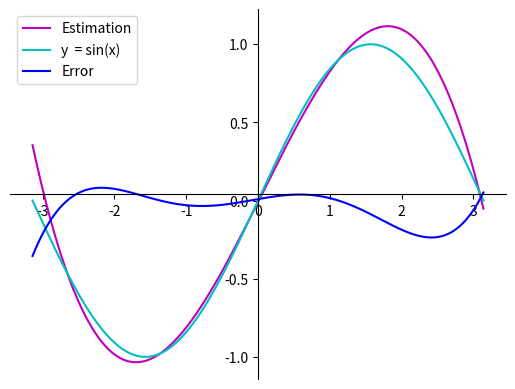

Here is the Python script that generated this plot:
import numpy as np
import math
import matplotlib.pyplot as plt


def function(anna, k):
    return anna[0] + anna[1] * k + anna[2] * (k ** 2) + anna[3]* (k**3)


def errorf(k, x):
    return np.sin(x) - k


def leastsquares(k, x, y):
    #x = np.array([-1,0,1,2])
    #y = np.array([1,0,0,-2])
    A = np.ones((10, 4))
    A[:, 1] = x
    A[:, 2] = np.power(x, 2)
    A[:, 3] = np.power(x, 3)
    d = np.dot(np.transpose(A), y)
    B = np.dot(np.transpose(A), A)
    anna = np.linalg.solve(B, d)
    err = y - np.dot(A, anna)
    return anna[0] + anna[1]*k + anna[2]*(k**2) + anna[3]*(k**3), np.linalg.norm(err), anna


ox = np.array([-2.75, -2.5,  -0.5 * math.pi, -1, (-1/6)*math.pi, 0,  math.pi*(1/3), 1, 3, math.pi])
oy = np.array([-0.382, math.sin(-2.5), -1, math.sin(-1), -1/2, 0, math.sin(math.pi*(1/3)), math.sin(1), math.sin(3), 0])

prediction, error, sint = leastsquares(0, ox, oy)
print(prediction, error)


fig = plt.figure()
ax = fig.add_subplot(1, 1, 1)
ax.spines['left'].set_position('center')
ax.spines['bottom'].set_position('center')
ax.spines['right'].set_color('none')
ax.spines['top'].set_color('none')
ax.xaxis.set_ticks_position('bottom')
ax.yaxis.set_ticks_position('left')


x = np.linspace(-math.pi, math.pi, 200)
plt.plot(x, function(sint, x), 'm', label='Estimation')
plt.plot(x, np.sin(x), 'c', label='y  = sin(x)')
plt.plot(x, errorf(function(sint, x),x), 'b', label='Error')
plt.legend(loc='upper left')
plt.show()